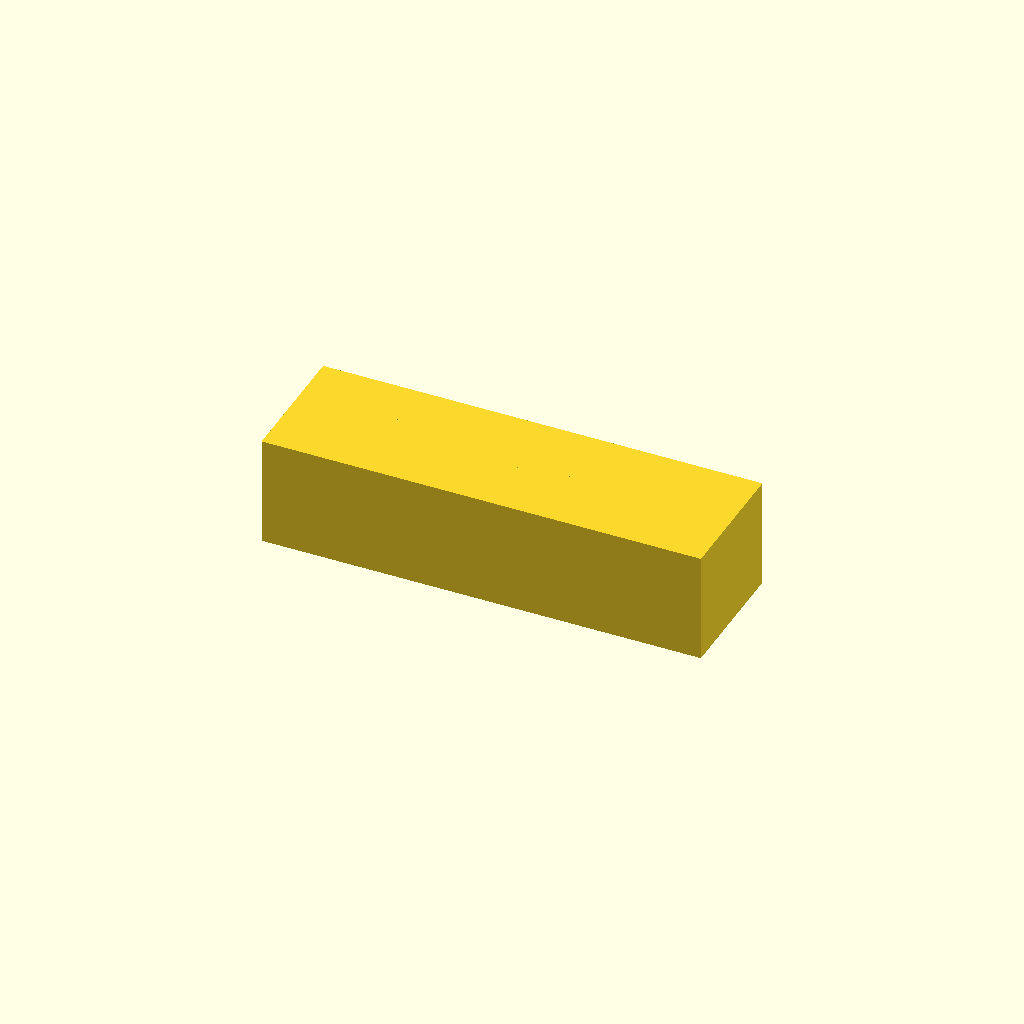
Cell 1: the model at its default parameters.
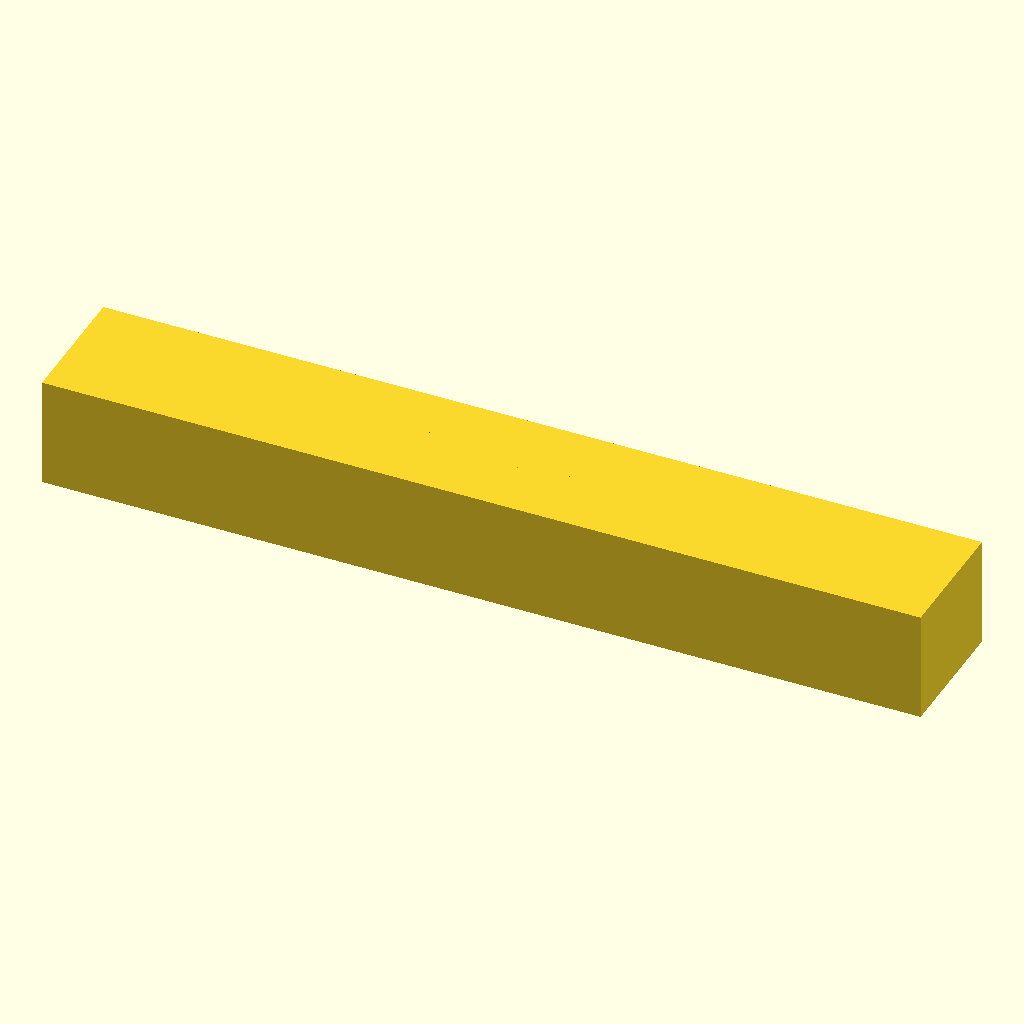
Cell 2: the same model with block_length = 160.
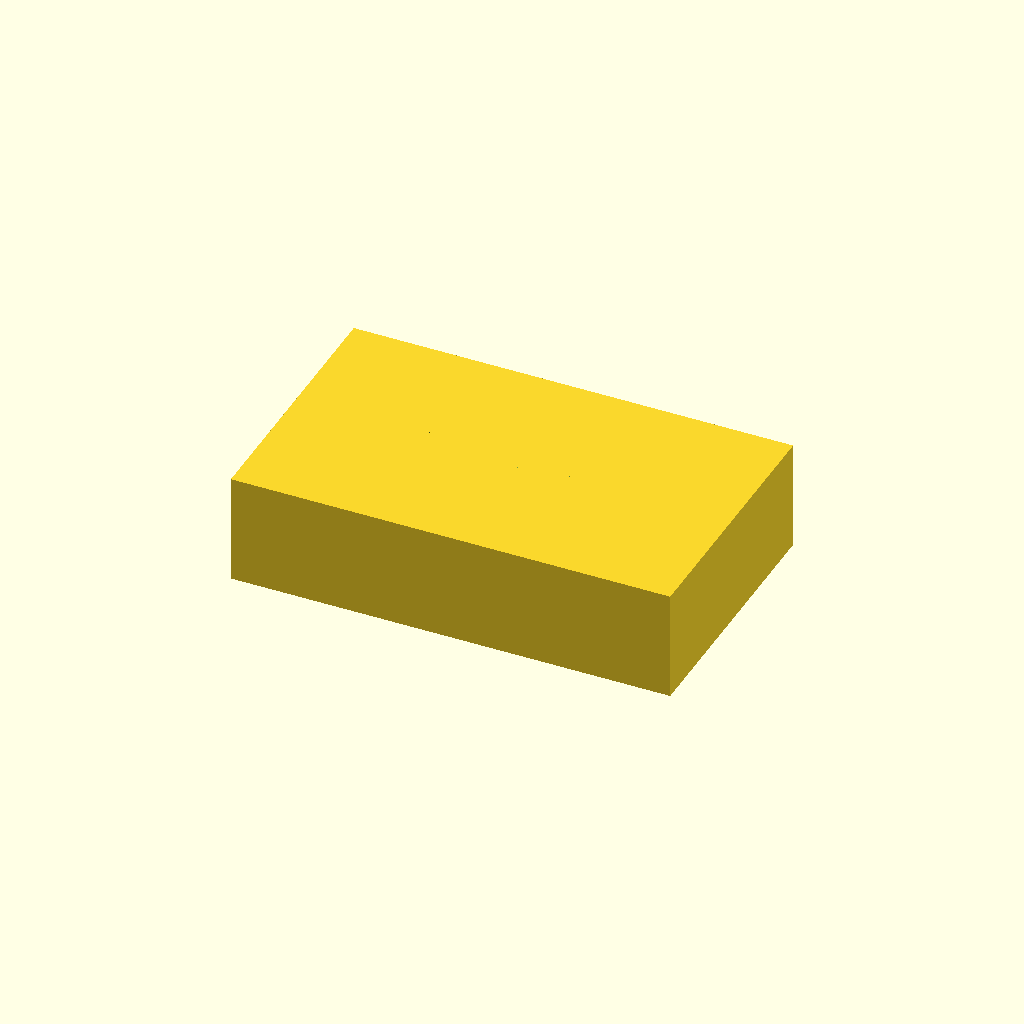
Cell 3: block_width = 48 (everything else at default).
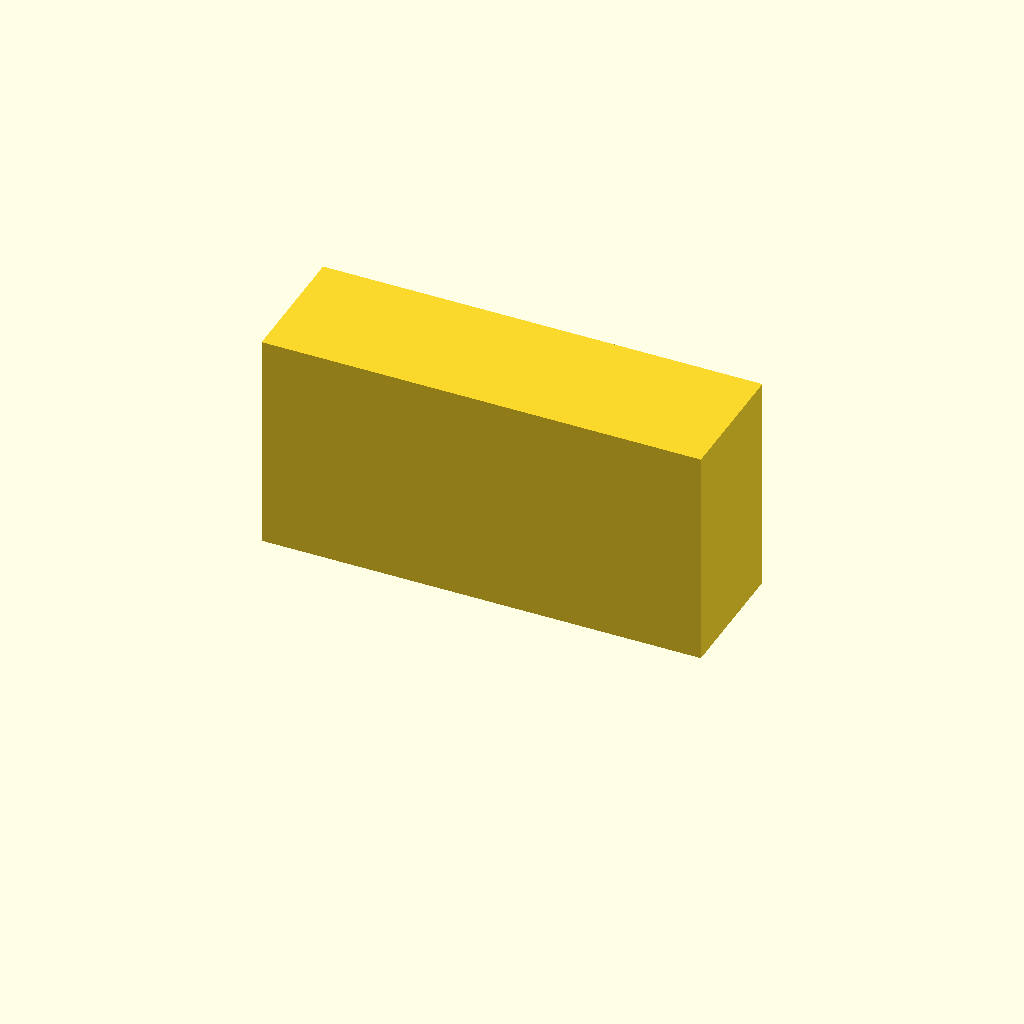
Cell 4: the same model with block_height = 40.
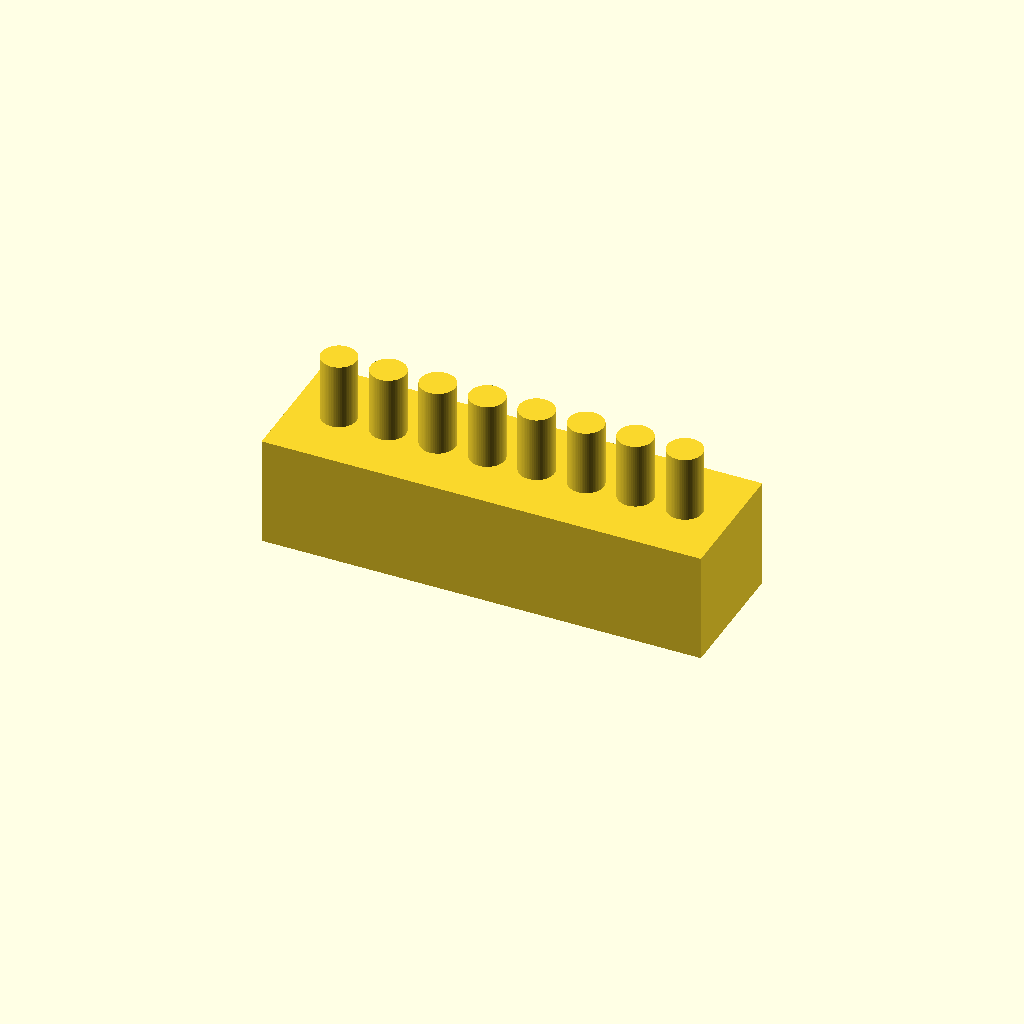
Cell 5 — tube_hole_depth set to 24, the other parameters unchanged.
All cells are drawn from one camera (rotation 55°, 0°, 25°, orthographic, colour scheme Cornfield), so only the parameter changes between them.
OpenSCAD source file bench/heldout/harness/bench/results/r4-qwen36-std/code/tiiny_Qwen_Qwen3.6-27B/pcr_strip_magnet_rack_s1_a0.scad:
// Magnetic bead rack for one 8-tube strip of 0.2 mL PCR tubes
// Dimensions measured with calipers

// Block dimensions
block_length = 80;  // mm (X)
block_width = 24;   // mm (Y)
block_height = 20;  // mm (Z)

// Tube seat parameters
tube_hole_diameter = 6.4;  // mm
tube_hole_depth = 12;      // mm (from top face z=20 down to z=8)
tube_cone_bottom_diameter = 3;  // mm
tube_cone_bottom_z = 2;        // mm (floor thickness 2 mm)
tube_spacing = 9;              // mm centre-to-centre
num_tubes = 8;

// Magnet pocket parameters
magnet_length = 60.4;   // mm (X)
magnet_width = 3.3;     // mm (Y)
magnet_height = 10.2;   // mm (Z)
magnet_y_offset = 6;    // mm (centred at y = -6 and y = 6)

// Rendering quality
$fn = 64;

// Main block
union() {
    // Solid block
    translate([-block_length/2, -block_width/2, 0])
        cube([block_length, block_width, block_height]);

    // Tube seats (8 holes)
    for (i = [0 : num_tubes - 1]) {
        // Calculate X position: centred on block
        // Total span of 8 tubes with 9mm spacing: 7 * 9 = 63 mm
        // First tube at -63/2 = -31.5, last at +31.5
        x_pos = (i - (num_tubes - 1) / 2) * tube_spacing;
        
        translate([x_pos, 0, 0]) {
            // Cylindrical part: from z=20 down to z=8 (depth 12)
            // We subtract from the block, so we place the cylinder at the correct position
            // The cylinder goes from z=8 to z=20
            translate([0, 0, 8])
                cylinder(h = tube_hole_depth, r = tube_hole_diameter / 2, center = false);
            
            // Conical part: from z=8 down to z=2
            // Top diameter 6.4, bottom diameter 3
            // Height of cone = 8 - 2 = 6 mm
            translate([0, 0, 2])
                cylinder(h = 6, r1 = tube_cone_bottom_diameter / 2, r2 = tube_hole_diameter / 2, center = false);
        }
    }

    // Magnet pockets (2 pockets at y = -6 and y = 6)
    for (y_pos = [-magnet_y_offset, magnet_y_offset]) {
        translate([0, y_pos, 0]) {
            // Pocket is open at bottom (z=0), extends up to z=10.2
            // Centred in X: from -magnet_length/2 to +magnet_length/2
            // Width in Y: magnet_width, centred at y_pos
            translate([-magnet_length/2, -magnet_width/2, 0])
                cube([magnet_length, magnet_width, magnet_height]);
        }
    }
}

// Difference to create holes and pockets
difference() {
    // Solid block
    translate([-block_length/2, -block_width/2, 0])
        cube([block_length, block_width, block_height]);

    // Tube seats (8 holes)
    for (i = [0 : num_tubes - 1]) {
        x_pos = (i - (num_tubes - 1) / 2) * tube_spacing;
        
        translate([x_pos, 0, 0]) {
            // Cylindrical part: from z=8 to z=20
            // Extend slightly past to ensure clean cut
            translate([0, 0, 7.99])
                cylinder(h = tube_hole_depth + 0.02, r = tube_hole_diameter / 2, center = false);
            
            // Conical part: from z=2 to z=8
            // Extend slightly past bottom
            translate([0, 0, 1.99])
                cylinder(h = 6.02, r1 = tube_cone_bottom_diameter / 2, r2 = tube_hole_diameter / 2, center = false);
        }
    }

    // Magnet pockets (2 pockets at y = -6 and y = 6)
    for (y_pos = [-magnet_y_offset, magnet_y_offset]) {
        translate([0, y_pos, 0]) {
            // Pocket is open at bottom (z=0), extends up to z=10.2
            // Extend slightly past to ensure clean cut
            translate([-magnet_length/2, -magnet_width/2, -0.01])
                cube([magnet_length, magnet_width, magnet_height + 0.02]);
        }
    }
}
Parameter table extracted from the source (name, type, default, range or options):
block_length: number, default 80
block_width: number, default 24
block_height: number, default 20
tube_hole_diameter: number, default 6.4
tube_hole_depth: number, default 12
tube_cone_bottom_diameter: number, default 3
tube_cone_bottom_z: number, default 2
tube_spacing: number, default 9
num_tubes: number, default 8
magnet_length: number, default 60.4
magnet_width: number, default 3.3
magnet_height: number, default 10.2
magnet_y_offset: number, default 6
